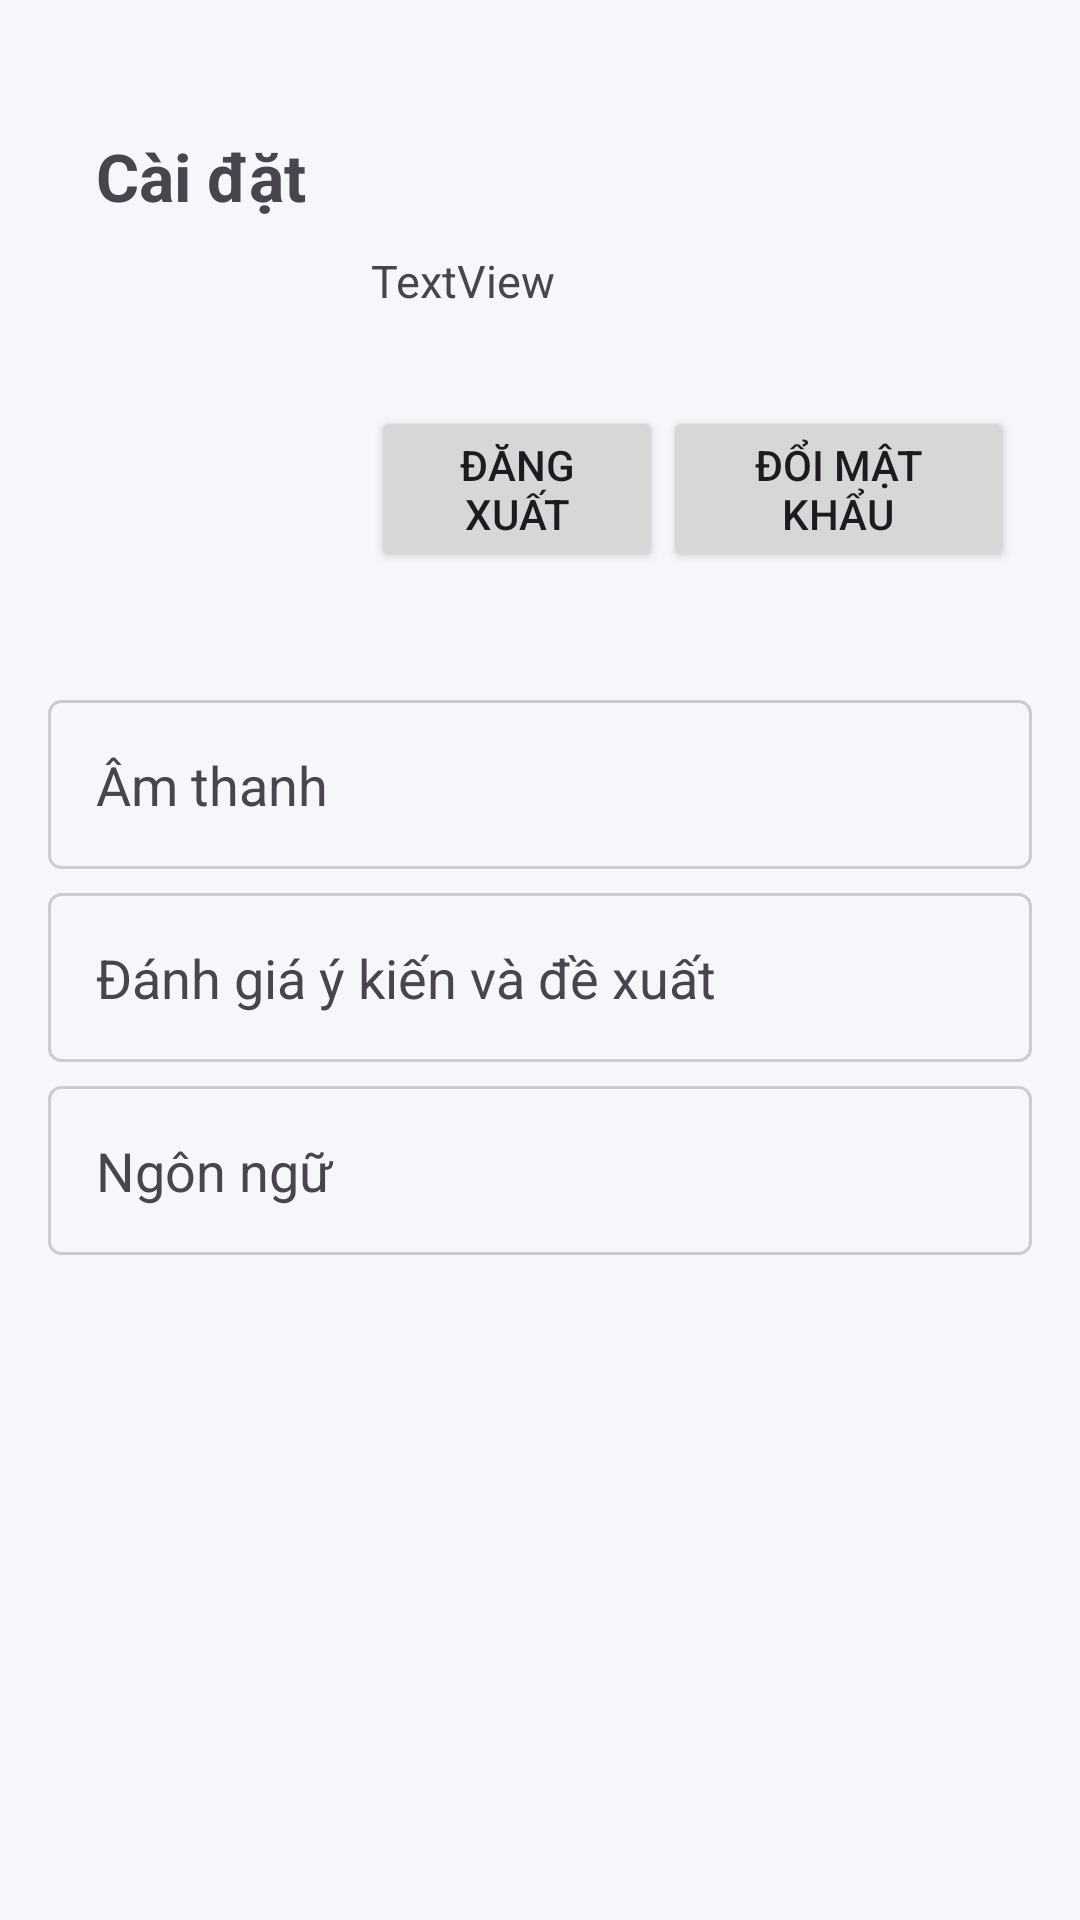

Write the Android layout XML for this screen, with the resource values it uses.
<!-- AndroidManifest.xml: application theme Theme.GymHome -->
<!-- res/layout/fragment_ca_nhan.xml -->
<?xml version="1.0" encoding="utf-8"?>
<androidx.constraintlayout.widget.ConstraintLayout xmlns:android="http://schemas.android.com/apk/res/android"
    xmlns:app="http://schemas.android.com/apk/res-auto"
    xmlns:tools="http://schemas.android.com/tools"
    android:layout_width="match_parent"
    android:layout_height="match_parent"
    tools:context=".menu.CaNhan_Fragment">

    <TextView
        android:id="@+id/tvTieuDeCaNhan"
        android:layout_width="wrap_content"
        android:layout_height="wrap_content"
        android:layout_marginStart="32dp"
        android:layout_marginTop="44dp"
        android:text="Cài đặt"
        android:textSize="22sp"
        android:textStyle="bold"
        app:layout_constraintStart_toStartOf="parent"
        app:layout_constraintTop_toTopOf="parent" />

    <LinearLayout
        android:id="@+id/linearLayout"
        android:layout_width="316dp"
        android:layout_height="118dp"
        android:layout_marginTop="10dp"
        android:orientation="horizontal"
        app:layout_constraintEnd_toEndOf="parent"
        app:layout_constraintStart_toStartOf="parent"
        app:layout_constraintTop_toBottomOf="@+id/tvTieuDeCaNhan">

        <ImageView
            android:id="@+id/imgAnhDaiDien"
            android:layout_width="203dp"
            android:layout_height="wrap_content"
            android:layout_weight="1"
            android:src="@drawable/ic_canhan" />

        <LinearLayout
            android:layout_width="match_parent"
            android:layout_height="match_parent"
            android:layout_weight="1"
            android:orientation="vertical">

            <TextView
                android:id="@+id/tvTenDangNhap"
                android:layout_width="match_parent"
                android:layout_height="52dp"
                android:textSize="15sp"
                android:text="TextView" />

            <LinearLayout
                android:layout_width="match_parent"
                android:layout_height="match_parent"
                android:orientation="horizontal">

                <Button
                    android:id="@+id/btnDangXuat"
                    android:layout_width="wrap_content"
                    android:layout_height="wrap_content"
                    android:layout_weight="1"
                    android:text="Đăng xuất" />

                <Button
                    android:id="@+id/btnDoiMatKhau"
                    android:layout_width="wrap_content"
                    android:layout_height="wrap_content"
                    android:layout_weight="1"
                    android:text="Đổi mật khẩu" />
            </LinearLayout>
        </LinearLayout>
    </LinearLayout>

    <LinearLayout
        android:layout_width="0dp"
        android:layout_height="wrap_content"
        android:layout_marginStart="16dp"
        android:layout_marginTop="32dp"
        android:layout_marginEnd="16dp"
        android:orientation="vertical"
        app:layout_constraintEnd_toEndOf="parent"
        app:layout_constraintStart_toStartOf="parent"
        app:layout_constraintTop_toBottomOf="@+id/linearLayout">

        <TextView
            android:id="@+id/tvAmThanh"
            android:layout_width="match_parent"
            android:layout_height="wrap_content"
            android:layout_marginBottom="8dp"
            android:background="@drawable/border_background"
            android:text="Âm thanh"
            android:textSize="18sp" />

        <TextView
            android:id="@+id/tvDanhGia"
            android:layout_width="match_parent"
            android:layout_height="wrap_content"
            android:layout_marginBottom="8dp"
            android:background="@drawable/border_background"
            android:text="Đánh giá ý kiến và đề xuất"
            android:textSize="18sp" />

        <TextView
            android:id="@+id/tvNgonNgu"
            android:layout_width="match_parent"
            android:layout_height="wrap_content"
            android:background="@drawable/border_background"
            android:text="Ngôn ngữ"
            android:textSize="18sp" />
    </LinearLayout>

</androidx.constraintlayout.widget.ConstraintLayout>
<!-- resources referenced by this layout -->
<resources>
  <!-- drawable border_background (drawable) -->
  <?xml version="1.0" encoding="utf-8"?>
  <shape xmlns:android="http://schemas.android.com/apk/res/android"
      android:shape="rectangle">
      <stroke
          android:width="1dp"
          android:color="#CCCCCC" />
      <corners android:radius="4dp" />
      <padding
          android:left="16dp"
          android:top="16dp"
          android:right="16dp"
          android:bottom="16dp" />
  </shape>
  <style name="Theme.GymHome" parent="Base.Theme.GymHome" />
  <style name="Base.Theme.GymHome" parent="Theme.Material3.DayNight.NoActionBar">
          
          <item name="colorPrimary">@color/orange_main</item>
          <item name="android:statusBarColor">@color/orange_main</item>
          <item name="android:windowBackground">#F5F7FA</item>
      </style>
  <color name="orange_main">#FF5252</color>
</resources>
